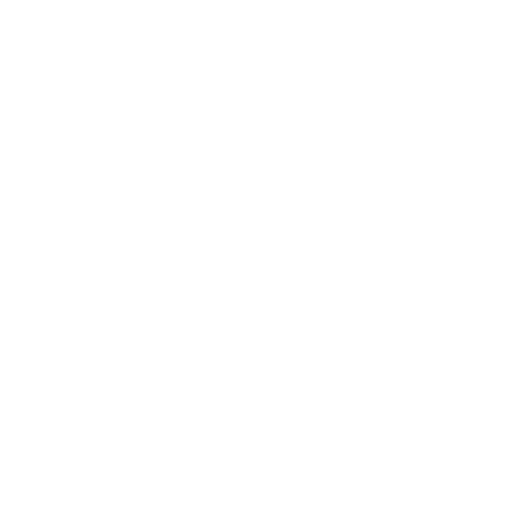
t = 0.00 s
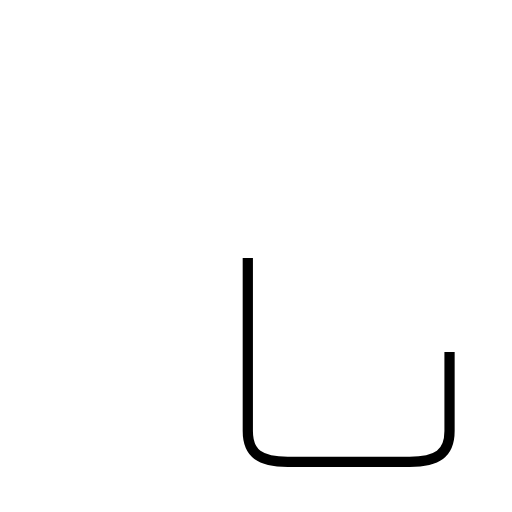
t = 1.44 s
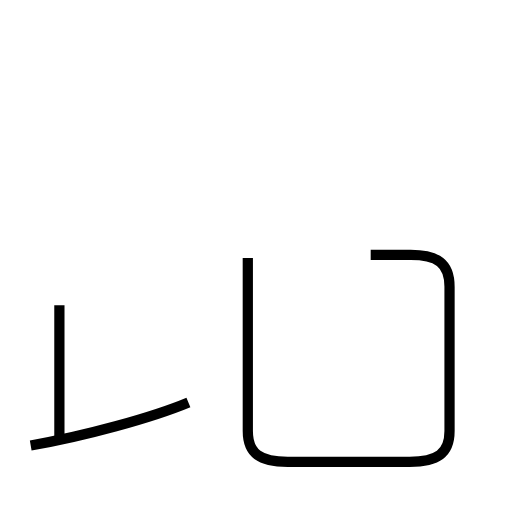
t = 2.80 s
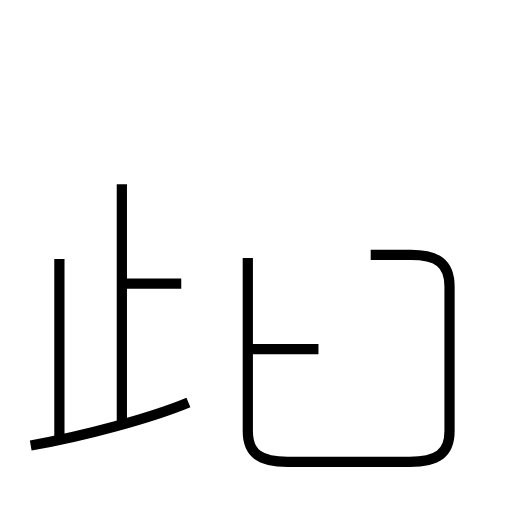
t = 4.02 s
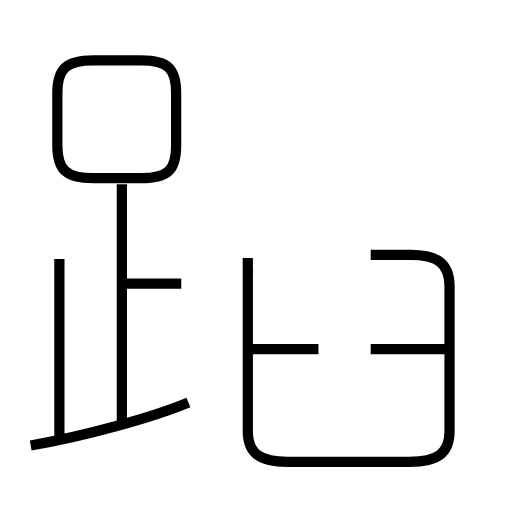
t = 5.49 s
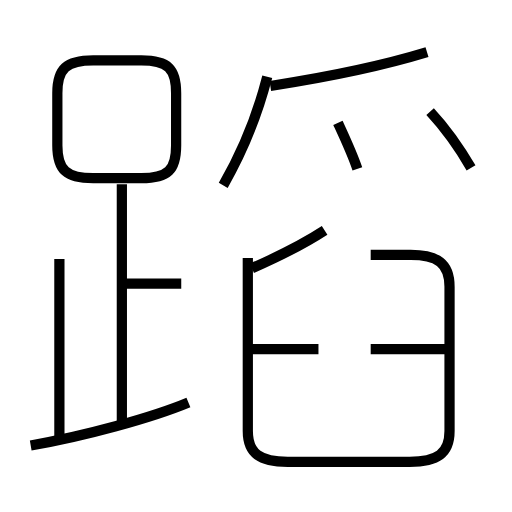
t = 6.89 s

The animated SVG that drew these frames (rendered in a browser with its animation timeline set to each time). Animation: 13 SMIL elements (animate=13); one cycle of 6.89 s.

<?xml version='1.0' encoding='utf-8'?>
<svg viewBox="0.0 -6.0 50.0 50.0" version="1.1" xmlns="http://www.w3.org/2000/svg"><rect x="-1000" y="-1000" width="2000" height="2000" stroke="white" fill="white" /><g style="fill:none;stroke:#000000;stroke-width:1"><path d="M 24.2 -18.8 L 24.2 -1.9 C 24.2 0.3 25.4 1.1 28.1 1.1 L 40.0 1.1 C 42.7 1.1 43.9 0.3 43.9 -1.9 L 43.9 -16.0 C 43.9 -18.3 42.7 -19.1 40.1 -19.1 L 36.2 -19.1 " transform="translate(0.0 38.0)" stroke-dasharray="63.87794617886347" stroke-dashoffset="63.87794617886347"><animate attributeName="stroke-dashoffset" from="63.87794617886347" to="0" dur="1.916338385365904s" begin="0s" fill="freeze" /></path><path d="M 3.0 -0.5 C 8.2 -1.4 14.8 -3.2 18.4 -4.7 " transform="translate(0.0 38.0)" stroke-dasharray="15.987725105126826" stroke-dashoffset="15.987725105126826"><animate attributeName="stroke-dashoffset" from="15.987725105126826" to="0" dur="0.47963175315380474s" begin="1.916338385365904s" fill="freeze" /></path><path d="M 5.8 -0.7 L 5.8 -18.7 " transform="translate(0.0 38.0)" stroke-dasharray="18.0" stroke-dashoffset="18.0"><animate attributeName="stroke-dashoffset" from="18.0" to="0" dur="0.54s" begin="2.3959701385197087s" fill="freeze" /></path><path d="M 11.9 -2.4 L 11.9 -26.0 " transform="translate(0.0 38.0)" stroke-dasharray="23.6" stroke-dashoffset="23.6"><animate attributeName="stroke-dashoffset" from="23.6" to="0" dur="0.708s" begin="2.935970138519709s" fill="freeze" /></path><path d="M 17.7 -16.3 L 12.1 -16.3 " transform="translate(0.0 38.0)" stroke-dasharray="5.6" stroke-dashoffset="5.6"><animate attributeName="stroke-dashoffset" from="5.6" to="0" dur="0.16799999999999998s" begin="3.643970138519709s" fill="freeze" /></path><path d="M 31.1 -9.9 L 24.3 -9.9 " transform="translate(0.0 38.0)" stroke-dasharray="6.800000000000001" stroke-dashoffset="6.800000000000001"><animate attributeName="stroke-dashoffset" from="6.800000000000001" to="0" dur="0.20400000000000001s" begin="3.811970138519709s" fill="freeze" /></path><path d="M 17.2 -29.8 L 17.2 -34.9 C 17.2 -37.3 16.4 -38.1 13.8 -38.1 L 9.1 -38.1 C 6.5 -38.1 5.6 -37.3 5.6 -34.9 L 5.6 -29.8 C 5.6 -27.4 6.5 -26.6 9.1 -26.6 L 13.8 -26.6 C 16.4 -26.6 17.2 -27.4 17.2 -29.8 Z " transform="translate(0.0 38.0)" stroke-dasharray="41.75346857353051" stroke-dashoffset="41.75346857353051"><animate attributeName="stroke-dashoffset" from="41.75346857353051" to="0" dur="1.2526040572059154s" begin="4.015970138519709s" fill="freeze" /></path><path d="M 43.5 -9.9 L 36.2 -9.9 " transform="translate(0.0 38.0)" stroke-dasharray="7.299999999999997" stroke-dashoffset="7.299999999999997"><animate attributeName="stroke-dashoffset" from="7.299999999999997" to="0" dur="0.21899999999999992s" begin="5.268574195725624s" fill="freeze" /></path><path d="M 24.6 -17.8 C 27.1 -18.9 29.4 -20.0 31.7 -21.5 " transform="translate(0.0 38.0)" stroke-dasharray="8.015730294273418" stroke-dashoffset="8.015730294273418"><animate attributeName="stroke-dashoffset" from="8.015730294273418" to="0" dur="0.24047190882820252s" begin="5.4875741957256245s" fill="freeze" /></path><path d="M 21.8 -25.9 C 23.4 -28.7 25.1 -32.6 26.1 -36.5 " transform="translate(0.0 38.0)" stroke-dasharray="11.470587660237529" stroke-dashoffset="11.470587660237529"><animate attributeName="stroke-dashoffset" from="11.470587660237529" to="0" dur="0.34411762980712585s" begin="5.728046104553827s" fill="freeze" /></path><path d="M 34.9 -27.5 C 34.4 -29.0 33.6 -30.7 33.0 -32.0 " transform="translate(0.0 38.0)" stroke-dasharray="4.8871911856086845" stroke-dashoffset="4.8871911856086845"><animate attributeName="stroke-dashoffset" from="4.8871911856086845" to="0" dur="0.14661573556826052s" begin="6.072163734360953s" fill="freeze" /></path><path d="M 26.4 -35.6 C 31.6 -36.4 36.8 -37.4 41.7 -38.9 " transform="translate(0.0 38.0)" stroke-dasharray="15.665481936564104" stroke-dashoffset="15.665481936564104"><animate attributeName="stroke-dashoffset" from="15.665481936564104" to="0" dur="0.4699644580969231s" begin="6.218779469929213s" fill="freeze" /></path><path d="M 46.0 -27.6 C 44.9 -29.5 43.3 -31.7 42.0 -33.1" transform="translate(0.0 38.0)" stroke-dasharray="6.812701777596989" stroke-dashoffset="6.812701777596989"><animate attributeName="stroke-dashoffset" from="6.812701777596989" to="0" dur="0.20438105332790968s" begin="6.6887439280261365s" fill="freeze" /></path></g></svg>
